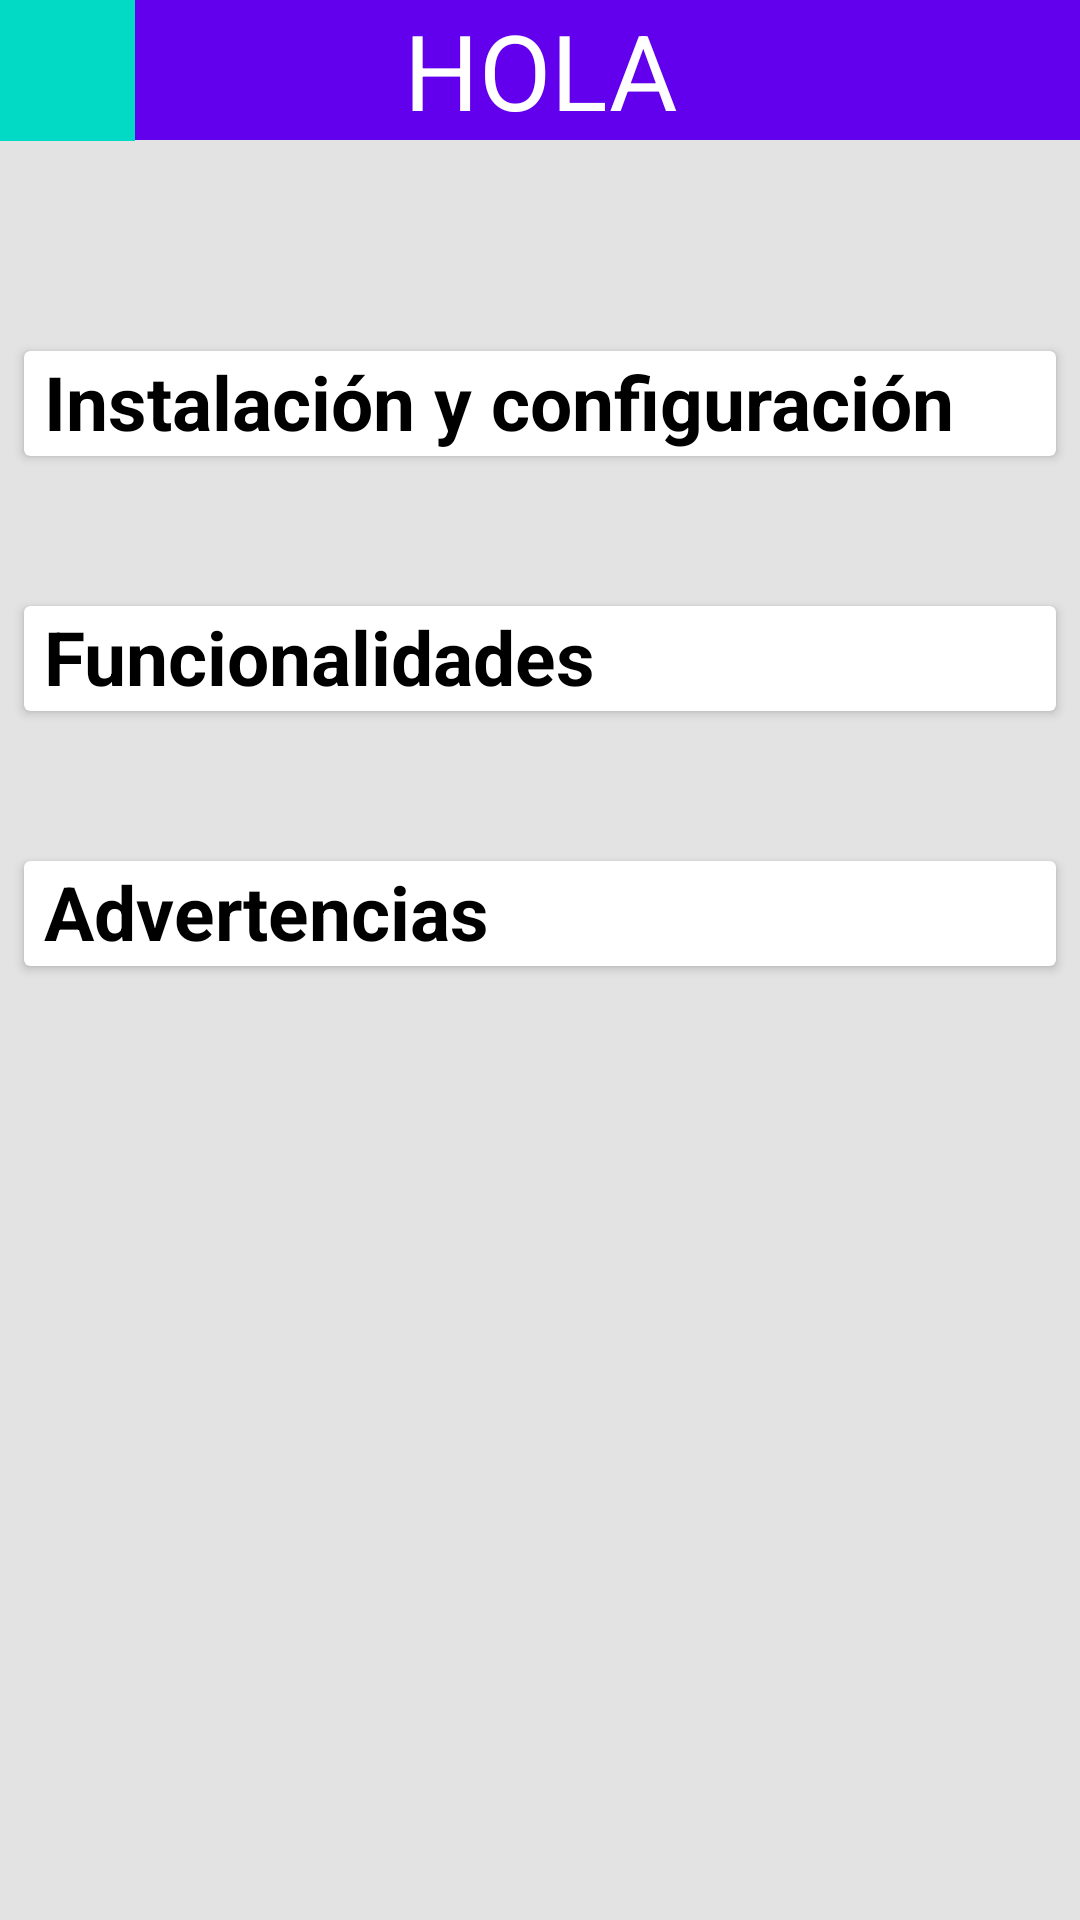

This screen was rendered from an Android layout file. Write that file and the resources it references.
<!-- AndroidManifest.xml: application theme AppTheme -->
<!-- res/layout/activity_info.xml -->
<?xml version="1.0" encoding="utf-8"?>
<androidx.constraintlayout.widget.ConstraintLayout
    xmlns:android="http://schemas.android.com/apk/res/android"
    xmlns:app="http://schemas.android.com/apk/res-auto"
    xmlns:tools="http://schemas.android.com/tools"
    android:layout_width="match_parent"
    android:layout_height="match_parent"
    tools:context=".MenuDespegable"
    android:background="#E4E3E3">

    <androidx.constraintlayout.widget.ConstraintLayout
        android:layout_width="match_parent"
        android:layout_height="wrap_content"
        app:layout_constraintTop_toTopOf="parent"
        app:layout_constraintStart_toStartOf="parent"
        app:layout_constraintEnd_toEndOf="parent"
        android:id="@+id/tabla">

        <TextView
            android:layout_width="match_parent"
            android:layout_height="match_parent"
            android:gravity="center"
            android:textSize="35sp"
            android:text="HOLA"
            android:id="@+id/nameApp"
            android:background="@color/colorPrimary"
            android:textColor="@android:color/white"
            app:layout_constraintTop_toTopOf="parent"
            app:layout_constraintStart_toStartOf="parent"
            app:layout_constraintEnd_toEndOf="@+id/tabla"
            />

        <ImageView
            android:src="@color/colorAccent"
            android:layout_width="45dp"
            android:layout_height="47dp"
            android:id="@+id/app"
            app:layout_constraintTop_toTopOf="@id/tabla"
            app:layout_constraintStart_toStartOf="@id/tabla"
            />



    </androidx.constraintlayout.widget.ConstraintLayout>

    <androidx.cardview.widget.CardView
        android:id="@+id/CardViewInstal"
        android:layout_width="match_parent"
        android:layout_height="wrap_content"
        android:layout_marginStart="8dp"
        android:layout_marginTop="70dp"
        android:layout_marginEnd="8dp"
        app:layout_constraintEnd_toEndOf="parent"
        app:layout_constraintTop_toBottomOf="@+id/tabla"
        android:background="@drawable/shape_expandable">

        <androidx.constraintlayout.widget.ConstraintLayout
            android:layout_width="match_parent"
            android:layout_height="wrap_content"
            >

            <TextView
                android:id="@+id/descInstal"
                android:layout_width="match_parent"
                android:layout_height="wrap_content"
                android:text="Instalación y configuración"
                android:textColor="@android:color/black"
                android:textSize="25dp"
                android:layout_marginStart="20px"
                android:textStyle="bold"
                tools:layout_editor_absoluteX="0dp"
                tools:layout_editor_absoluteY="20dp" />

            <Button
                android:id="@+id/arrowBtnInstal"
                android:layout_width="35dp"
                android:layout_height="35dp"
                android:layout_marginEnd="8dp"
                android:background="@drawable/ic_menu_gallery"
                app:layout_constraintBottom_toBottomOf="@id/CardViewInstal"
                app:layout_constraintEnd_toEndOf="parent"
                app:layout_constraintTop_toTopOf="@id/CardViewInstal" />

            <androidx.constraintlayout.widget.ConstraintLayout
                android:id="@+id/expandableViewInstal"
                android:layout_width="60dp"
                android:layout_height="wrap_content"
                android:visibility="gone"
                app:layout_constraintEnd_toEndOf="parent"
                app:layout_constraintStart_toStartOf="parent"
                app:layout_constraintTop_toBottomOf="@id/descInstal">

                <Button
                    android:id="@+id/btnInstal"
                    android:layout_width="match_parent"
                    android:layout_height="30dp"
                    android:layout_marginStart="50px"
                    android:background="@android:color/white"
                    android:text="1. Instalación"
                    android:textAlignment="textStart"
                    android:textAllCaps="false"
                    android:textColor="@android:color/secondary_text_light"
                    android:textSize="20dp"
                    app:layout_constraintTop_toTopOf="parent" />

                <Button
                    android:id="@+id/btnConfig"
                    android:layout_width="match_parent"
                    android:layout_height="30dp"
                    android:layout_marginStart="50px"
                    android:background="@android:color/white"
                    android:text="2. Configuración"
                    android:textAlignment="textStart"
                    android:textAllCaps="false"
                    android:textColor="@android:color/secondary_text_light"
                    android:textSize="20dp"
                    app:layout_constraintTop_toBottomOf="@+id/btnInstal" />


            </androidx.constraintlayout.widget.ConstraintLayout>


        </androidx.constraintlayout.widget.ConstraintLayout>

    </androidx.cardview.widget.CardView>

    <androidx.cardview.widget.CardView
        android:id="@+id/CardViewFun"
        android:layout_width="match_parent"
        android:layout_height="wrap_content"
        android:layout_marginStart="8dp"
        android:layout_marginTop="50dp"
        android:layout_marginEnd="8dp"
        app:layout_constraintEnd_toEndOf="parent"
        app:layout_constraintTop_toBottomOf="@id/CardViewInstal"
        android:background="@drawable/shape_expandable">

        <androidx.constraintlayout.widget.ConstraintLayout
            android:layout_width="match_parent"
            android:layout_height="wrap_content"
            >

            <TextView
                android:id="@+id/descFun"
                android:layout_width="match_parent"
                android:layout_height="wrap_content"
                android:text="Funcionalidades"
                android:textColor="@android:color/black"
                android:textSize="25dp"
                android:layout_marginStart="20px"
                android:textStyle="bold"
                tools:layout_editor_absoluteX="0dp"
                tools:layout_editor_absoluteY="20dp" />

            <Button
                android:id="@+id/arrowFun"
                android:layout_width="35dp"
                android:layout_height="35dp"
                android:layout_marginEnd="8dp"
                android:background="@drawable/ic_menu_gallery"
                app:layout_constraintBottom_toBottomOf="@id/CardViewFun"
                app:layout_constraintEnd_toEndOf="parent"
                app:layout_constraintTop_toTopOf="@id/CardViewFun" />

            <androidx.constraintlayout.widget.ConstraintLayout
                android:id="@+id/expandableViewFun"
                android:layout_width="match_parent"
                android:layout_height="wrap_content"
                android:visibility="gone"
                app:layout_constraintEnd_toEndOf="parent"
                app:layout_constraintStart_toStartOf="parent"
                app:layout_constraintTop_toBottomOf="@id/descFun">

                <Button
                    android:id="@+id/btnFunci"
                    android:layout_width="match_parent"
                    android:layout_height="30dp"
                    android:background="@android:color/white"
                    android:text="1. Videollamada"
                    android:textAlignment="textStart"
                    android:textAllCaps="false"
                    android:layout_marginStart="50px"
                    android:textColor="@android:color/secondary_text_light"
                    android:textSize="20dp"
                    app:layout_constraintTop_toTopOf="parent" />


            </androidx.constraintlayout.widget.ConstraintLayout>


        </androidx.constraintlayout.widget.ConstraintLayout>

    </androidx.cardview.widget.CardView>

    <androidx.cardview.widget.CardView
        android:id="@+id/CardViewAdver"
        android:layout_width="match_parent"
        android:layout_height="wrap_content"
        android:layout_marginStart="8dp"
        android:layout_marginTop="50dp"
        android:layout_marginEnd="8dp"
        app:layout_constraintEnd_toEndOf="parent"
        app:layout_constraintTop_toBottomOf="@id/CardViewFun"
        android:background="@drawable/shape_expandable">

        <androidx.constraintlayout.widget.ConstraintLayout
            android:layout_width="match_parent"
            android:layout_height="wrap_content"
            >

            <TextView
                android:id="@+id/descAdver"
                android:layout_width="match_parent"
                android:layout_height="wrap_content"
                android:text="Advertencias"
                android:textColor="@android:color/black"
                android:textSize="25dp"
                android:layout_marginStart="20px"
                android:textStyle="bold"
                tools:layout_editor_absoluteX="0dp"
                tools:layout_editor_absoluteY="20dp" />

            <Button
                android:id="@+id/arrowAdver"
                android:layout_width="35dp"
                android:layout_height="35dp"
                android:layout_marginEnd="8dp"
                android:background="@drawable/ic_menu_gallery"
                app:layout_constraintBottom_toBottomOf="@id/CardViewFun"
                app:layout_constraintEnd_toEndOf="parent"
                app:layout_constraintTop_toTopOf="@id/CardViewFun" />

            <androidx.constraintlayout.widget.ConstraintLayout
                android:id="@+id/expandableViewAdver"
                android:layout_width="match_parent"
                android:layout_height="wrap_content"
                android:visibility="gone"
                app:layout_constraintEnd_toEndOf="parent"
                app:layout_constraintStart_toStartOf="parent"
                app:layout_constraintTop_toBottomOf="@id/descAdver">

                <Button
                    android:id="@+id/btnAdver"
                    android:layout_width="match_parent"
                    android:layout_height="30dp"
                    android:background="@android:color/white"
                    android:text="1. Cuidao"
                    android:textAlignment="textStart"
                    android:textAllCaps="false"
                    android:layout_marginStart="50px"
                    android:textColor="@android:color/secondary_text_light"
                    android:textSize="20dp"
                    app:layout_constraintTop_toTopOf="parent" />


            </androidx.constraintlayout.widget.ConstraintLayout>


        </androidx.constraintlayout.widget.ConstraintLayout>

    </androidx.cardview.widget.CardView>

</androidx.constraintlayout.widget.ConstraintLayout>
<!-- resources referenced by this layout -->
<resources>
  <style name="AppTheme" parent="Theme.AppCompat.Light.NoActionBar">
          
  
          <item name="colorPrimary">#EBEBEBEB</item>
          <item name="colorPrimaryDark">#E0E0E0</item>
          <item name="colorAccent">#1A7AD2</item>
          <item name="backgroundcolor">#F5F5F5</item>
          <item name="cardbackground">#E0E0E0</item>
          <item name="text">#000000</item>
          <item name="buscador">@color/blanco</item>
          <item name="button">#707070</item>
          <item name="simbolo">@color/negro</item>
          <item name="barraNav">#2196f3</item>
          <item name="icon">@drawable/buscar</item>
  
  
      </style>
  <!-- not gathered from this repository: default colours our renderer supplied (Android Studio template values) -->
  <color name="colorPrimary">#FF6200EE</color>
  <color name="colorAccent">#FF03DAC5</color>
</resources>
